Run: headless pygame with SDL's dummy video driver; simulated clock (each Clock.tick advances the game by its frame time, no real sleeping); random seed 0; keys injected as events and as key.get_pressed() state; no mouse input.
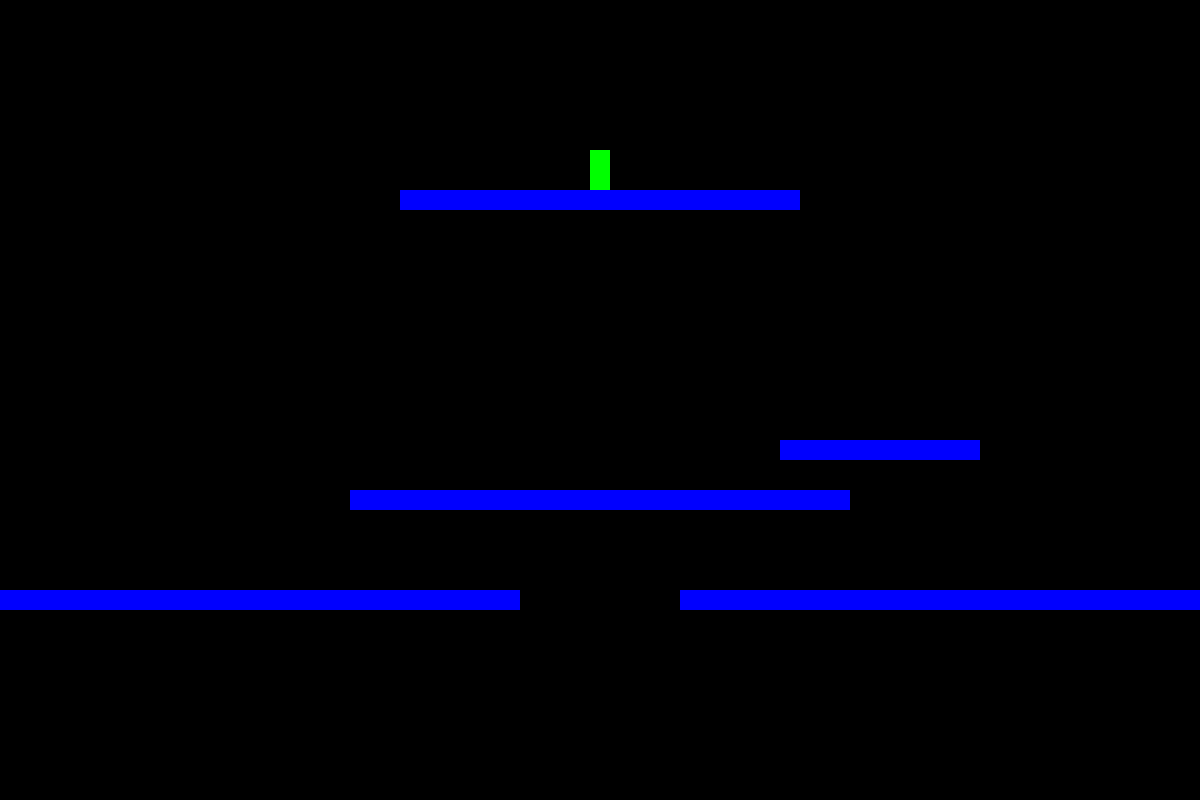
Frame 1 of 4 · flips 1–60 · no input
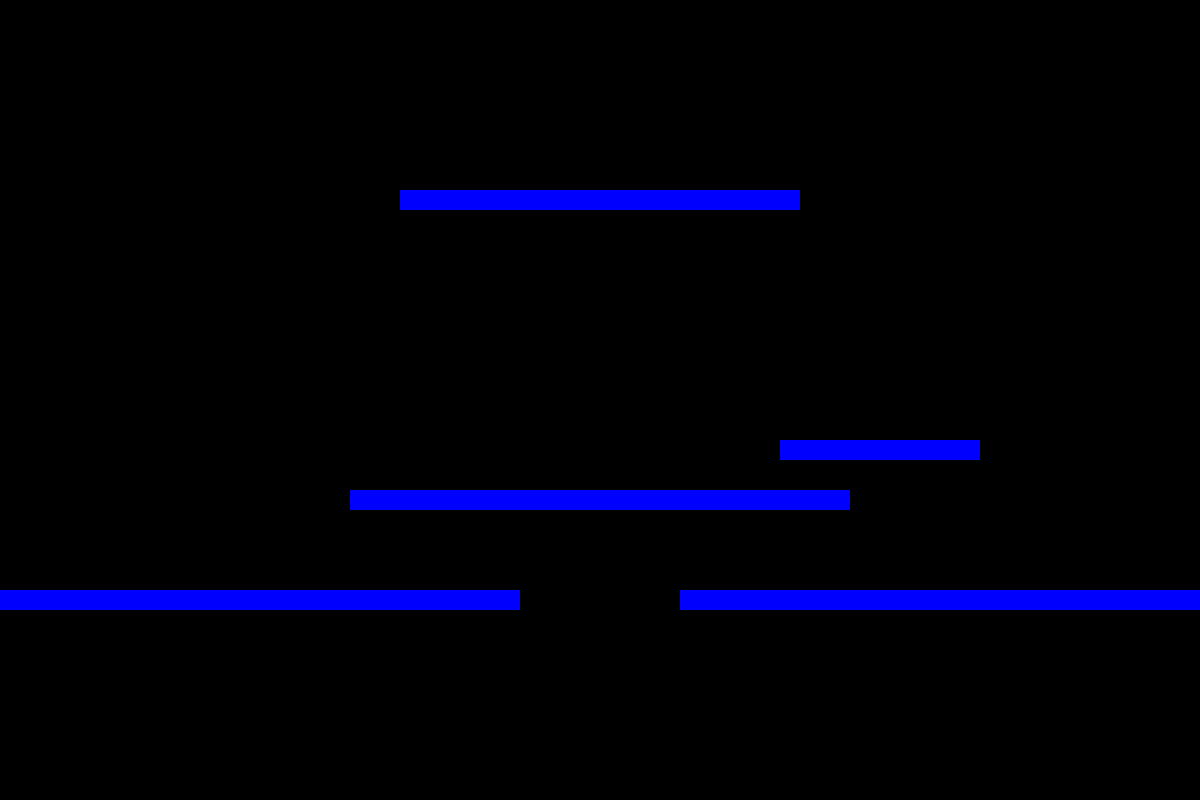
Frame 2 of 4 · flips 61–180 · tapped SPACE, RETURN · held RIGHT (→), D
Frame 3 of 4 · flips 181–300 · held DOWN (↓), S · screen same as frame 1, image omitted
Frame 4 of 4 · flips 301–420 · held LEFT (←), A, UP (↑), W · screen same as frame 2, image omitted

The pygame program that drew these frames:

import pygame
import sys
import math
import random

pygame.init
pygame.display.set_caption("The adventures of Tom Greenyberry")
clock = pygame.time.Clock()

WIDTH = 1200
HEIGHT = 800
GRAVITY = 1

# Define various colors
BLACK = (0, 0, 0)
WHITE = (255, 255, 255)
GREEN = (0, 255, 0)
RED = (255, 0, 0)
BLUE = (0, 0, 255)

# Create the screen
SCREEN = pygame.display.set_mode((WIDTH, HEIGHT))


# Create classes
class Sprite():
    def __init__(self, x, y, width, height, screen):
        # Center of sprite
        self.x = x
        self.y = y
        self.width = width
        self.height = height
        self.rect = pygame.Rect(int(self.x - self.width / 2.0), int(self.y - self.height / 2.0), self.width, self.height)

        # speed of sprite
        self.dx = 0
        self.dy = 0

        self.color = BLUE
        self.friction = 1

        self.screen = screen

    def goto(self, x, y):
        """Move sprite to a fixed location (x,y)
        """
        self.x = x
        self.y = y
        self.rect = pygame.Rect(int(self.x - self.width / 2.0), int(self.y - self.height / 2.0), self.width, self.height)

    def render(self):
        """Draw the Sprite
        """
        
        # draw the sprite
        pygame.draw.rect(self.screen, self.color, self.rect)

    def is_aabb_collision(self, other):
        #  do I collide with other?
        return self.rect.colliderect(other)

        # Axis Aligned Bounding Box
        x_collision = (math.fabs(self.x - other.x) * 2) < (self.width + other.width)
        y_collision = (math.fabs(self.y - other.y) * 2) < (self.height + other.height)
        return (x_collision and y_collision)

class Player(Sprite):
    def __init__(self, x, y, width, height, screen):
        Sprite.__init__(self, x, y, width, height, screen) # initialize a sprite
        self.color = GREEN

    def move(self):
        self.goto(self.x + self.dx, self.y + self.dy)
        self.dx = self.dx * self.friction
        
        self.dy += GRAVITY
        if self.dx >= 1 and self.dx < 8:
            self.dx += 1
        if self.dx <= -1 and self.dx > -8:
            self.dx -= 1
            
    def jump(self):
        self.dy -= 24

    def left(self):
        self.dx = -1
        self.friction = 1

    def right(self):
        self.dx = 1
        self.friction = 1
        
    def collide(self, other : Sprite):
        if self.rect.colliderect(other):
            if self.y < other.y and self.x > other.x - other.width // 2 and self.x < other.x + other.width // 2: # Collide with top of other
                self.dy = 0 # Set vel y to 0
                self.goto(self.x, other.y - self.height // 2 - other.height // 2) # Make player.y be ontop of block
            elif self.y > other.y and self.x > other.x - other.width // 2 and self.x < other.x + other.width // 2: # Collide with bottom of other
                self.dy = 0
                self.goto(self.x, other.y + other.height // 2 + self.height // 2)
            elif self.x < other.x:
                self.dx = 0
                self.goto(other.x - other.width // 2 - self.width // 2, self.y)
            elif self.x > other.x:
                self.dx = 0
                self.goto(other.x + other.width // 2 + self.width // 2, self.y)
            return True
        else:
            return False  
        
# Create font

# Create Sounds

# Create game objects
player = Player(600, 0, 20, 40, SCREEN)
blocks = []
blocks.append(Sprite(600, 200, 400, 20, SCREEN)) 
blocks.append(Sprite(20, 600, 1000, 20, SCREEN))
blocks.append(Sprite(1180, 600, 1000, 20, SCREEN))
blocks.append(Sprite(600, 500, 500, 20, SCREEN))
blocks.append(Sprite(880, 450, 200, 20, SCREEN))

# Main game loop

while True:
    # go over all events that have happened in the frame
    for event in pygame.event.get():
        if event.type == pygame.QUIT:   # quit application
            sys.exit()
            
        # Keyboard Events
        if event.type == pygame.KEYDOWN:
            if event.key == pygame.K_UP or event.key == pygame.K_SPACE:
                player.jump()
            elif event.key == pygame.K_LEFT:
                player.left()
            elif event.key == pygame.K_RIGHT:
                player.right()
                
        if event.type == pygame.KEYUP:
            if event.key == pygame.K_RIGHT:
                player.friction = 0.8
            if event.key == pygame.K_LEFT:
                player.friction = 0.8

                

    # Move hte player
    player.move()

    # Border check the player
    if player.y > 800:
      player.goto(600, 0)
      player.dy = 0
      player.dx = 0

    # Check for player collisions with blocks
    for block in blocks:
        if player.collide(block):            
            # player.dx = player.dx*player.friction
            continue


    # Render (draw)
    # Fill the background
    SCREEN.fill(BLACK)

    # render objects
    player.render()
    for block in blocks:
        block.render()
    # flip the display
    pygame.display.flip()

    # Set the FPS
    clock.tick(30)
